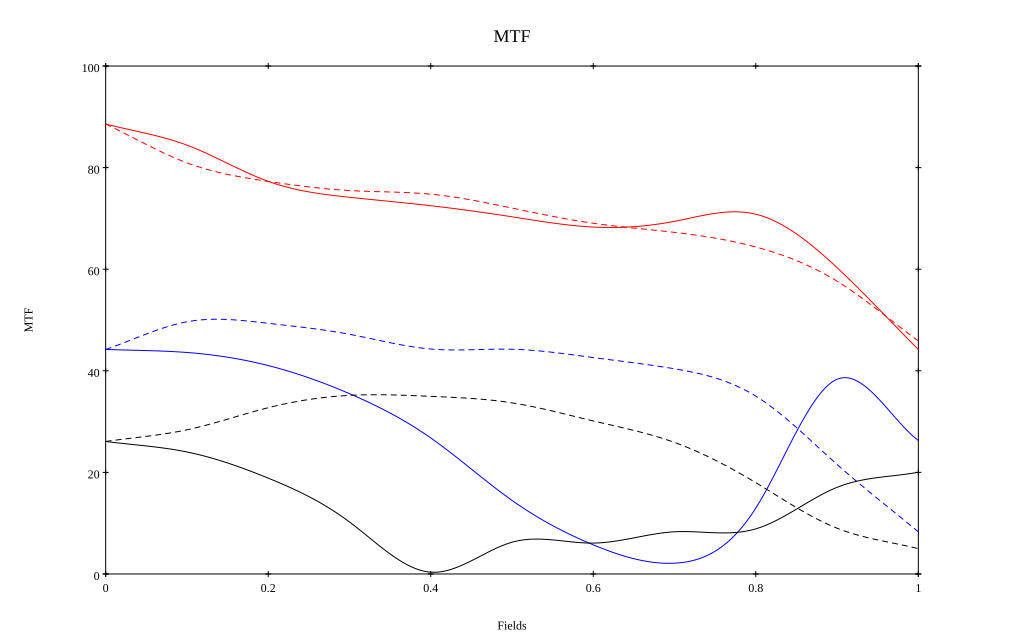

The data file committed next to this chart (first rows):
, 0, 0.1, 0.2, 0.3, 0.4, 0.5, 0.6, 0.7, 0.8, 0.9, 1
10 sag, 0.886, 0.844, 0.773, 0.742, 0.725, 0.703, 0.683, 0.694, 0.708, 0.603, 0.442
10 tan, 0.886, 0.809, 0.773, 0.755, 0.748, 0.72, 0.69, 0.673, 0.644, 0.576, 0.459
30 sag, 0.442, 0.436, 0.41, 0.355, 0.268, 0.145, 0.057, 0.021, 0.13, 0.383, 0.263
30 tan, 0.442, 0.496, 0.493, 0.472, 0.443, 0.442, 0.426, 0.404, 0.35, 0.216, 0.083
50 sag, 0.261, 0.24, 0.189, 0.102, 0.004, 0.063, 0.061, 0.083, 0.089, 0.171, 0.2
50 tan, 0.261, 0.284, 0.327, 0.352, 0.35, 0.337, 0.301, 0.259, 0.18, 0.09, 0.05
